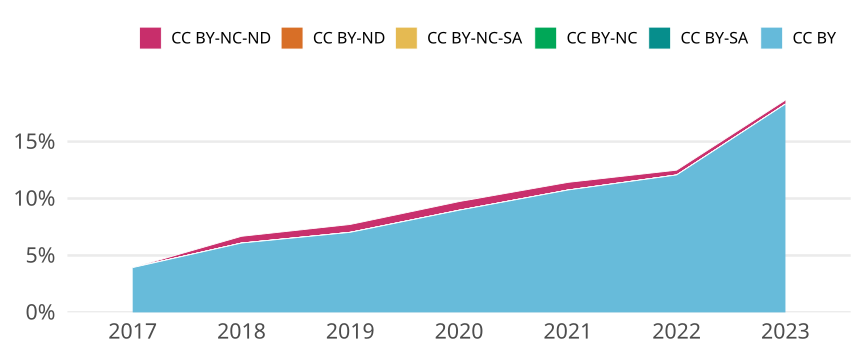

Source data for this figure (header and first rows):
cr_year, cc, cc_total, jn_all, prop
2017, CC BY, 1103, 28046, 0.03933
2017, CC BY-SA, 0, NA, 0
2017, CC BY-NC, 0, NA, 0
2017, CC BY-NC-SA, 0, NA, 0
2017, CC BY-ND, 0, NA, 0
2017, CC BY-NC-ND, 1, 28046, 3.565570847892748e-5
2018, CC BY, 1677, 27541, 0.06089
2018, CC BY-SA, 0, NA, 0
2018, CC BY-NC, 0, NA, 0
2018, CC BY-NC-SA, 0, NA, 0
2018, CC BY-ND, 0, NA, 0
2018, CC BY-NC-ND, 163, 27541, 0.005918
2019, CC BY, 1889, 26865, 0.07031
2019, CC BY-SA, 0, NA, 0
2019, CC BY-NC, 0, NA, 0
2019, CC BY-NC-SA, 1, 26865, 3.722315280104225e-5
2019, CC BY-ND, 0, NA, 0
2019, CC BY-NC-ND, 185, 26865, 0.006886
2020, CC BY, 2648, 29515, 0.08972
2020, CC BY-SA, 0, NA, 0
2020, CC BY-NC, 0, NA, 0
2020, CC BY-NC-SA, 0, NA, 0
2020, CC BY-ND, 0, NA, 0
2020, CC BY-NC-ND, 224, 29515, 0.007589
2021, CC BY, 2948, 27437, 0.1074
2021, CC BY-SA, 0, NA, 0
2021, CC BY-NC, 0, NA, 0
2021, CC BY-NC-SA, 0, NA, 0
2021, CC BY-ND, 0, NA, 0
2021, CC BY-NC-ND, 185, 27437, 0.006743
2022, CC BY, 3293, 27280, 0.1207
2022, CC BY-SA, 0, NA, 0
2022, CC BY-NC, 0, NA, 0
2022, CC BY-NC-SA, 0, NA, 0
2022, CC BY-ND, 0, NA, 0
2022, CC BY-NC-ND, 115, 27280, 0.004216
2023, CC BY, 3558, 19445, 0.183
2023, CC BY-SA, 0, NA, 0
2023, CC BY-NC, 0, NA, 0
2023, CC BY-NC-SA, 0, NA, 0
2023, CC BY-ND, 0, NA, 0
2023, CC BY-NC-ND, 68, 19445, 0.003497
